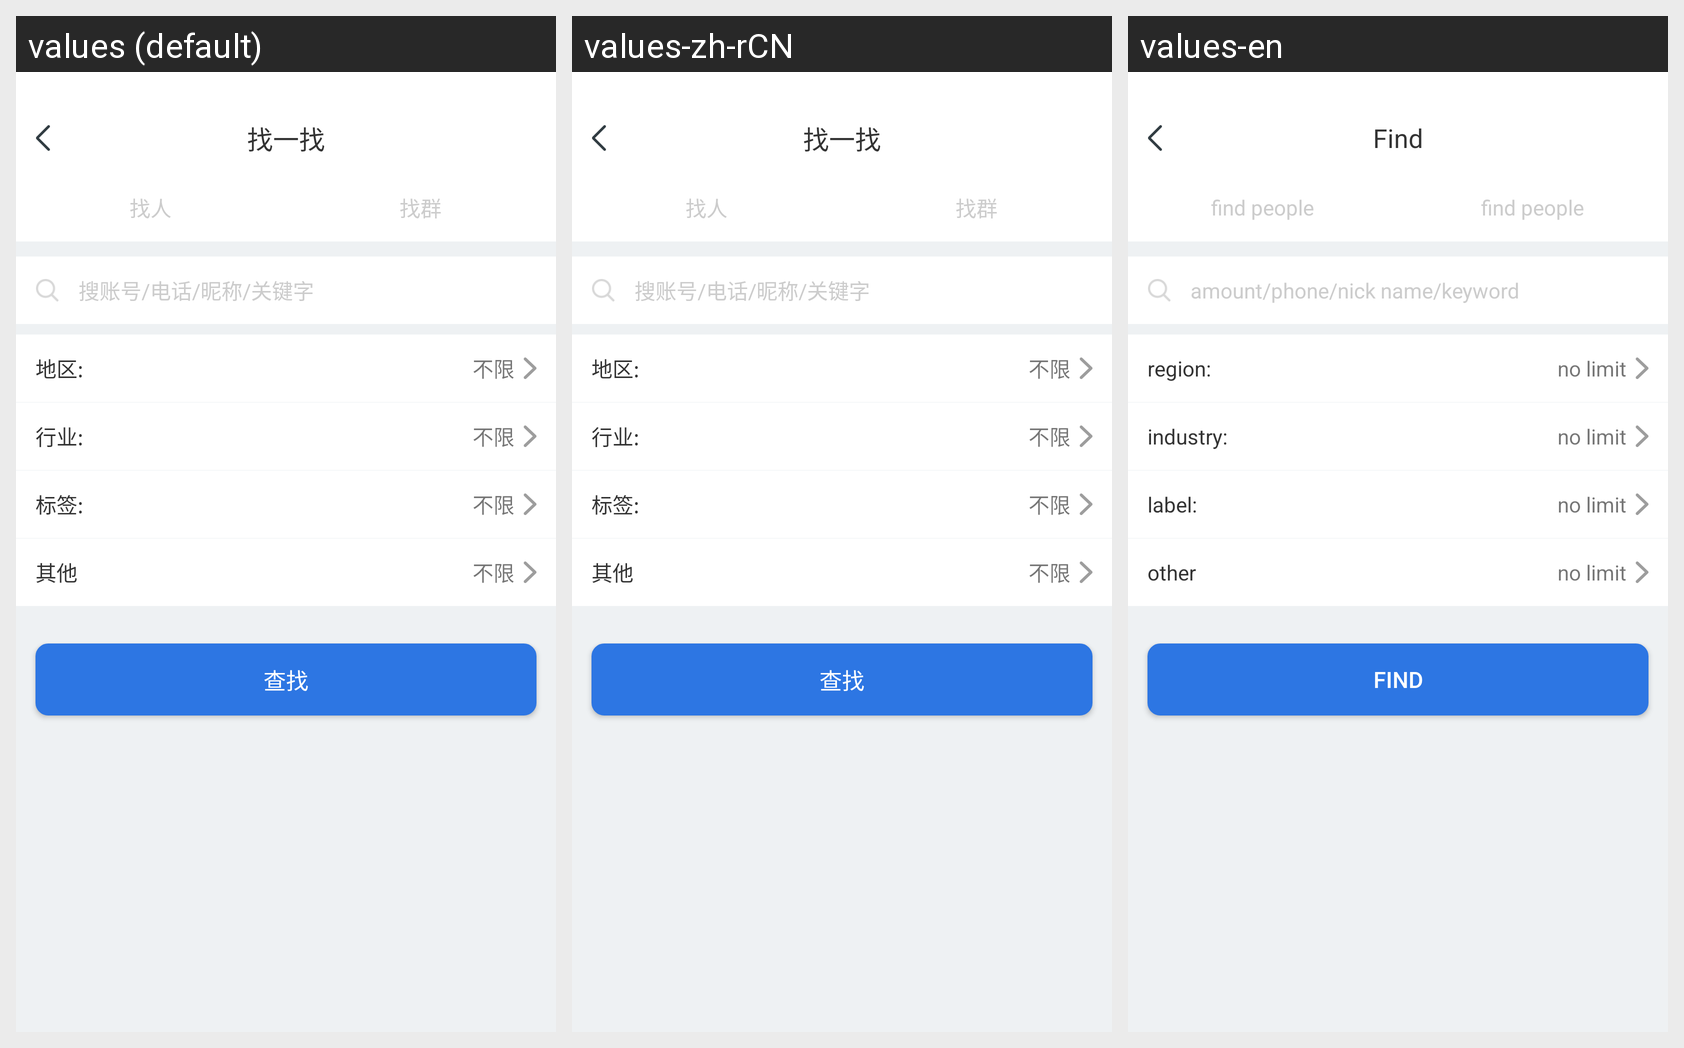

Locale-by-locale string values for the Android screen shown in this grid:
Android screen res/layout/activity_search_friend.xml rendered under 3 locales, left to right: values (default), values-zh-rCN, values-en. Device: Nexus 5 (rendered at 1080×1920; each locale shown at half size, 540×960, under a caption strip naming it); theme Lvxin.Base.Theme.
Strings drawn on this screen, with the default value and each locale's value (text and hints the layout hard-codes, and strings that could not be matched under every locale, appear in the picture but are not listed):

find_find
  values: 找一找
  values-zh-rCN: 找一找
  values-en: Find

find_people
  values: 找人
  values-zh-rCN: 找人
  values-en: find people

find_group
  values: 找群
  values-zh-rCN: 找群
  values-en: find people

find_find_hint
  values: 搜账号/电话/昵称/关键字
  values-zh-rCN: 搜账号/电话/昵称/关键字
  values-en: amount/phone/nick name/keyword

label_user_region
  values: 地区:
  values-zh-rCN: 地区:
  values-en: region:

no_limit
  values: 不限
  values-zh-rCN: 不限
  values-en: no limit

label_user_industry
  values: 行业:
  values-zh-rCN: 行业:
  values-en: industry:

label_user_label
  values: 标签:
  values-zh-rCN: 标签:
  values-en: label:

other
  values: 其他
  values-zh-rCN: 其他
  values-en: other

find
  values: 查找
  values-zh-rCN: 查找
  values-en: find
